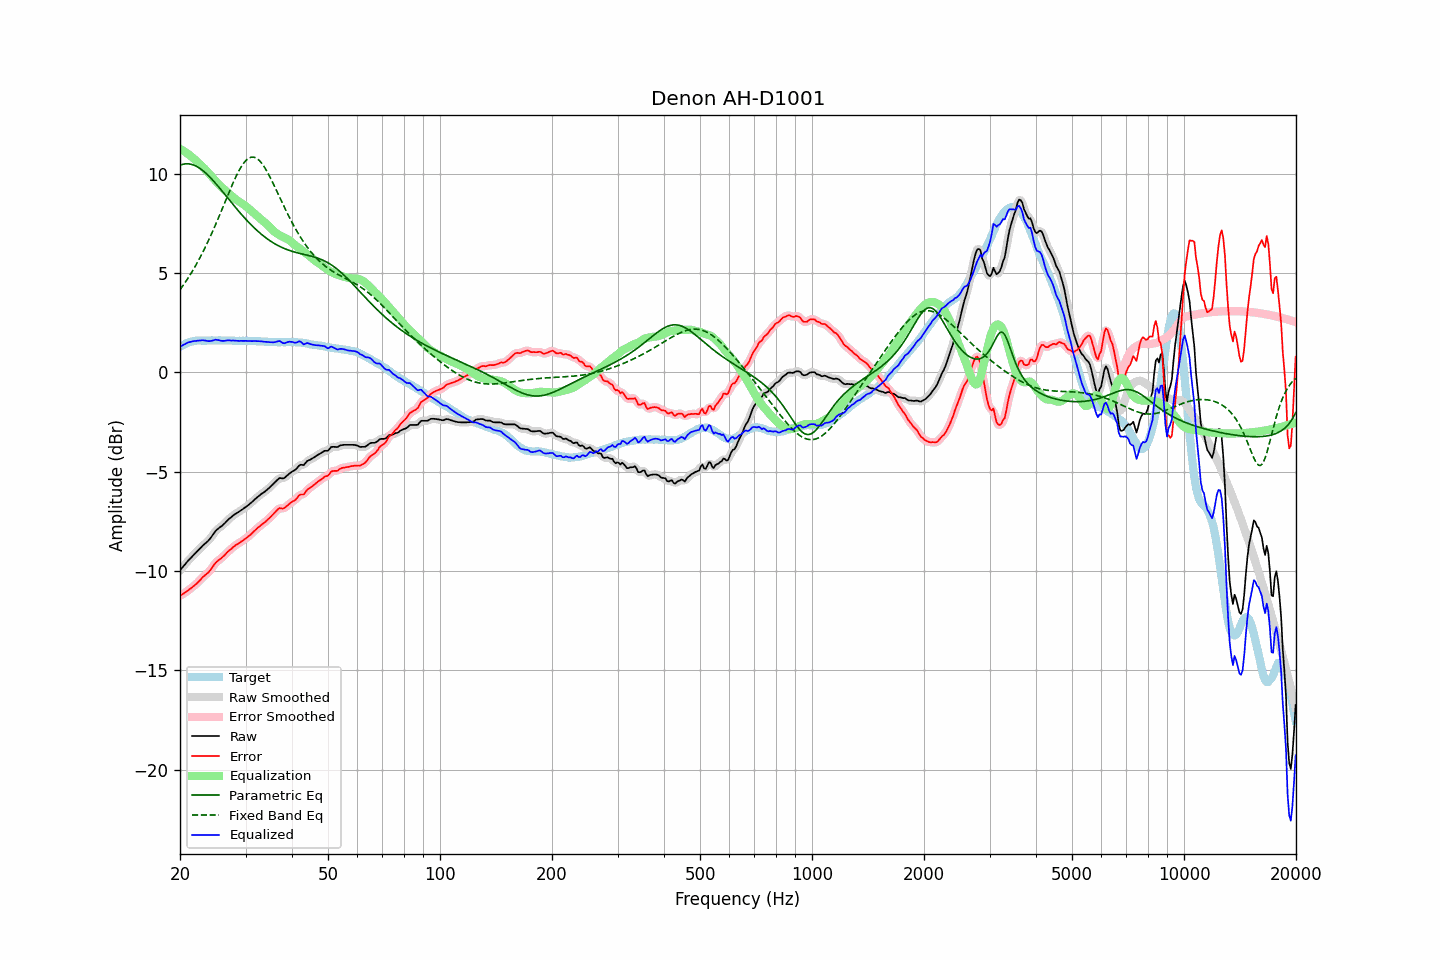

Source data for this figure (header and first rows):
frequency, raw, error, smoothed, error_smoothed, equalization, parametric_eq, fixed_band_eq, equalized_raw, equalized_smoothed, target
20.00, -9.97, -11.25, -9.97, -11.25, 11.25, 10.42, 4.15, 1.27, 1.27, 1.28
20.20, -9.87, -11.20, -9.87, -11.20, 11.20, 10.45, 4.26, 1.33, 1.33, 1.33
20.40, -9.77, -11.15, -9.77, -11.15, 11.15, 10.47, 4.38, 1.38, 1.38, 1.38
20.61, -9.68, -11.09, -9.68, -11.09, 11.10, 10.48, 4.49, 1.41, 1.42, 1.41
20.81, -9.58, -11.04, -9.58, -11.04, 11.04, 10.49, 4.61, 1.46, 1.46, 1.46
21.02, -9.48, -10.98, -9.49, -10.98, 10.98, 10.49, 4.74, 1.50, 1.49, 1.50
21.23, -9.40, -10.92, -9.40, -10.92, 10.92, 10.48, 4.86, 1.52, 1.52, 1.52
21.44, -9.32, -10.86, -9.32, -10.86, 10.86, 10.46, 4.99, 1.54, 1.54, 1.54
21.66, -9.23, -10.79, -9.24, -10.79, 10.79, 10.44, 5.13, 1.56, 1.56, 1.56
21.87, -9.15, -10.72, -9.15, -10.72, 10.72, 10.41, 5.27, 1.57, 1.57, 1.57
22.09, -9.07, -10.66, -9.07, -10.65, 10.65, 10.37, 5.41, 1.58, 1.58, 1.59
22.31, -8.98, -10.58, -8.99, -10.58, 10.57, 10.33, 5.55, 1.59, 1.59, 1.60
22.54, -8.90, -10.50, -8.90, -10.50, 10.50, 10.28, 5.70, 1.59, 1.60, 1.60
22.76, -8.82, -10.42, -8.82, -10.41, 10.42, 10.22, 5.86, 1.60, 1.61, 1.60
22.99, -8.73, -10.32, -8.74, -10.33, 10.35, 10.16, 6.01, 1.62, 1.61, 1.59
23.22, -8.66, -10.25, -8.66, -10.25, 10.27, 10.10, 6.17, 1.61, 1.61, 1.59
23.45, -8.59, -10.18, -8.59, -10.18, 10.19, 10.03, 6.34, 1.59, 1.59, 1.59
23.69, -8.52, -10.12, -8.52, -10.11, 10.10, 9.95, 6.51, 1.58, 1.58, 1.60
23.92, -8.44, -10.04, -8.44, -10.04, 10.01, 9.87, 6.68, 1.57, 1.57, 1.60
24.16, -8.34, -9.94, -8.34, -9.94, 9.91, 9.79, 6.86, 1.57, 1.57, 1.60
24.40, -8.23, -9.84, -8.23, -9.83, 9.82, 9.70, 7.04, 1.59, 1.59, 1.61
24.65, -8.11, -9.71, -8.11, -9.71, 9.73, 9.61, 7.22, 1.62, 1.62, 1.60
24.89, -8.00, -9.60, -8.01, -9.61, 9.64, 9.52, 7.41, 1.64, 1.63, 1.60
25.14, -7.92, -9.52, -7.92, -9.52, 9.55, 9.43, 7.60, 1.63, 1.63, 1.60
25.39, -7.85, -9.46, -7.85, -9.46, 9.47, 9.33, 7.79, 1.62, 1.62, 1.61
25.65, -7.79, -9.40, -7.79, -9.40, 9.39, 9.24, 7.98, 1.60, 1.60, 1.61
25.91, -7.73, -9.33, -7.73, -9.33, 9.31, 9.14, 8.18, 1.58, 1.58, 1.60
26.16, -7.66, -9.26, -7.66, -9.26, 9.24, 9.04, 8.37, 1.58, 1.58, 1.60
26.43, -7.58, -9.18, -7.58, -9.18, 9.17, 8.94, 8.57, 1.59, 1.59, 1.60
26.69, -7.49, -9.09, -7.49, -9.09, 9.10, 8.84, 8.77, 1.60, 1.60, 1.60
26.96, -7.41, -9.01, -7.42, -9.02, 9.02, 8.74, 8.96, 1.61, 1.60, 1.60
27.23, -7.34, -8.94, -7.34, -8.94, 8.95, 8.64, 9.16, 1.60, 1.60, 1.60
27.50, -7.28, -8.88, -7.28, -8.87, 8.88, 8.54, 9.34, 1.59, 1.60, 1.60
27.77, -7.21, -8.80, -7.21, -8.80, 8.81, 8.44, 9.53, 1.60, 1.60, 1.59
28.05, -7.15, -8.74, -7.15, -8.74, 8.75, 8.35, 9.71, 1.59, 1.59, 1.59
28.33, -7.10, -8.68, -7.10, -8.68, 8.69, 8.25, 9.88, 1.59, 1.59, 1.58
28.62, -7.05, -8.63, -7.05, -8.63, 8.63, 8.15, 10.04, 1.58, 1.58, 1.58
28.90, -7.00, -8.59, -7.00, -8.58, 8.58, 8.06, 10.19, 1.58, 1.58, 1.59
29.19, -6.94, -8.52, -6.95, -8.53, 8.52, 7.97, 10.33, 1.58, 1.58, 1.58
29.48, -6.89, -8.48, -6.89, -8.47, 8.47, 7.87, 10.46, 1.58, 1.58, 1.59
29.78, -6.83, -8.41, -6.83, -8.41, 8.41, 7.78, 10.56, 1.58, 1.58, 1.58
30.08, -6.77, -8.36, -6.77, -8.36, 8.35, 7.69, 10.66, 1.58, 1.58, 1.59
30.38, -6.71, -8.29, -6.71, -8.29, 8.29, 7.61, 10.73, 1.58, 1.58, 1.58
30.68, -6.65, -8.23, -6.65, -8.23, 8.22, 7.52, 10.78, 1.57, 1.57, 1.58
30.99, -6.58, -8.16, -6.58, -8.16, 8.15, 7.44, 10.82, 1.57, 1.57, 1.58
31.30, -6.51, -8.08, -6.51, -8.08, 8.08, 7.36, 10.83, 1.57, 1.57, 1.57
31.61, -6.43, -8.00, -6.43, -8.00, 8.01, 7.28, 10.82, 1.57, 1.57, 1.57
31.93, -6.36, -7.93, -6.36, -7.93, 7.93, 7.20, 10.80, 1.57, 1.57, 1.57
32.24, -6.29, -7.85, -6.29, -7.86, 7.86, 7.13, 10.75, 1.57, 1.57, 1.56
32.57, -6.23, -7.79, -6.23, -7.79, 7.79, 7.06, 10.68, 1.56, 1.57, 1.56
32.89, -6.16, -7.72, -6.16, -7.72, 7.72, 6.99, 10.60, 1.56, 1.56, 1.56
33.22, -6.10, -7.65, -6.11, -7.66, 7.66, 6.92, 10.50, 1.56, 1.55, 1.55
33.55, -6.05, -7.60, -6.05, -7.59, 7.59, 6.85, 10.39, 1.54, 1.54, 1.55
33.89, -5.99, -7.53, -5.99, -7.53, 7.52, 6.79, 10.26, 1.53, 1.54, 1.54
34.23, -5.92, -7.46, -5.92, -7.46, 7.45, 6.73, 10.12, 1.53, 1.53, 1.54
34.57, -5.85, -7.38, -5.85, -7.38, 7.38, 6.67, 9.98, 1.52, 1.52, 1.53
34.92, -5.78, -7.31, -5.78, -7.31, 7.29, 6.62, 9.82, 1.51, 1.51, 1.53
35.27, -5.70, -7.22, -5.70, -7.22, 7.21, 6.56, 9.66, 1.51, 1.51, 1.52
35.62, -5.62, -7.14, -5.62, -7.14, 7.13, 6.51, 9.49, 1.51, 1.51, 1.52
35.97, -5.54, -7.06, -5.54, -7.06, 7.06, 6.47, 9.32, 1.52, 1.52, 1.52
... 635 more rows
